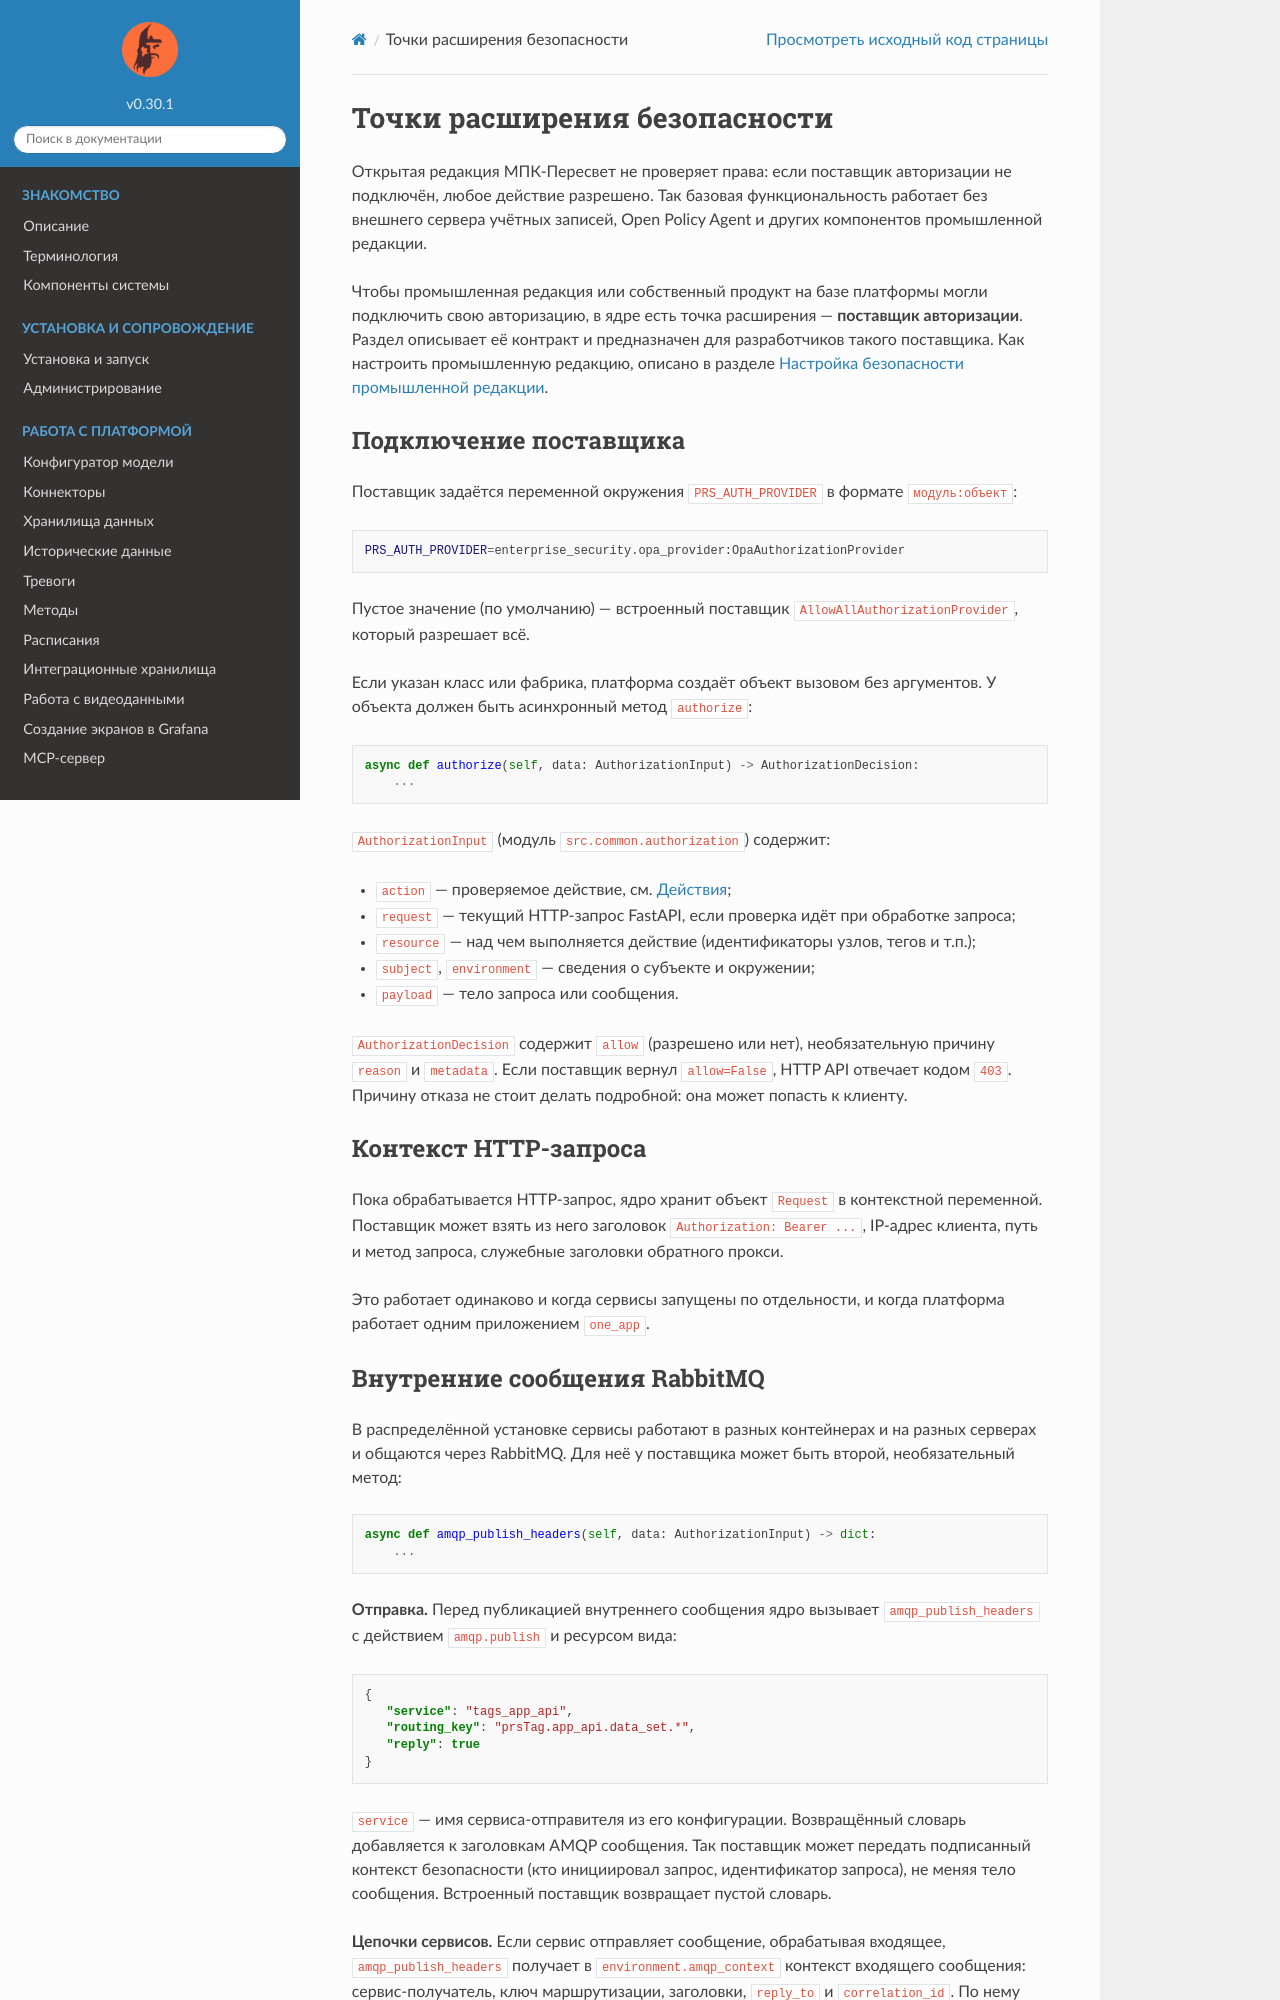

repository: mp-co-ru/peresvet · page: security_extension_points.html · generator: sphinx

Точки расширения безопасности
=============================

Открытая редакция МПК-Пересвет не проверяет права: если поставщик
авторизации не подключён, любое действие разрешено. Так базовая
функциональность работает без внешнего сервера учётных записей,
Open Policy Agent и других компонентов промышленной редакции.

Чтобы промышленная редакция или собственный продукт на базе платформы
могли подключить свою авторизацию, в ядре есть точка расширения —
**поставщик авторизации**. Раздел описывает её контракт и предназначен
для разработчиков такого поставщика. Как настроить промышленную редакцию,
описано в разделе :doc:`security_enterprise_setup`.

Подключение поставщика
----------------------

Поставщик задаётся переменной окружения ``PRS_AUTH_PROVIDER`` в формате
``модуль:объект``:

.. code-block:: bash

   PRS_AUTH_PROVIDER=enterprise_security.opa_provider:OpaAuthorizationProvider

Пустое значение (по умолчанию) — встроенный поставщик
``AllowAllAuthorizationProvider``, который разрешает всё.

Если указан класс или фабрика, платформа создаёт объект вызовом без
аргументов. У объекта должен быть асинхронный метод ``authorize``:

.. code-block:: python

   async def authorize(self, data: AuthorizationInput) -> AuthorizationDecision:
       ...

``AuthorizationInput`` (модуль ``src.common.authorization``) содержит:

* ``action`` — проверяемое действие, см. `Действия`_;
* ``request`` — текущий HTTP-запрос FastAPI, если проверка идёт при
  обработке запроса;
* ``resource`` — над чем выполняется действие (идентификаторы узлов,
  тегов и т.п.);
* ``subject``, ``environment`` — сведения о субъекте и окружении;
* ``payload`` — тело запроса или сообщения.

``AuthorizationDecision`` содержит ``allow`` (разрешено или нет),
необязательную причину ``reason`` и ``metadata``. Если поставщик вернул
``allow=False``, HTTP API отвечает кодом ``403``. Причину отказа не стоит
делать подробной: она может попасть к клиенту.

Контекст HTTP-запроса
---------------------

Пока обрабатывается HTTP-запрос, ядро хранит объект ``Request``
в контекстной переменной. Поставщик может взять из него заголовок
``Authorization: Bearer ...``, IP-адрес клиента, путь и метод запроса,
служебные заголовки обратного прокси.

Это работает одинаково и когда сервисы запущены по отдельности, и когда
платформа работает одним приложением ``one_app``.
